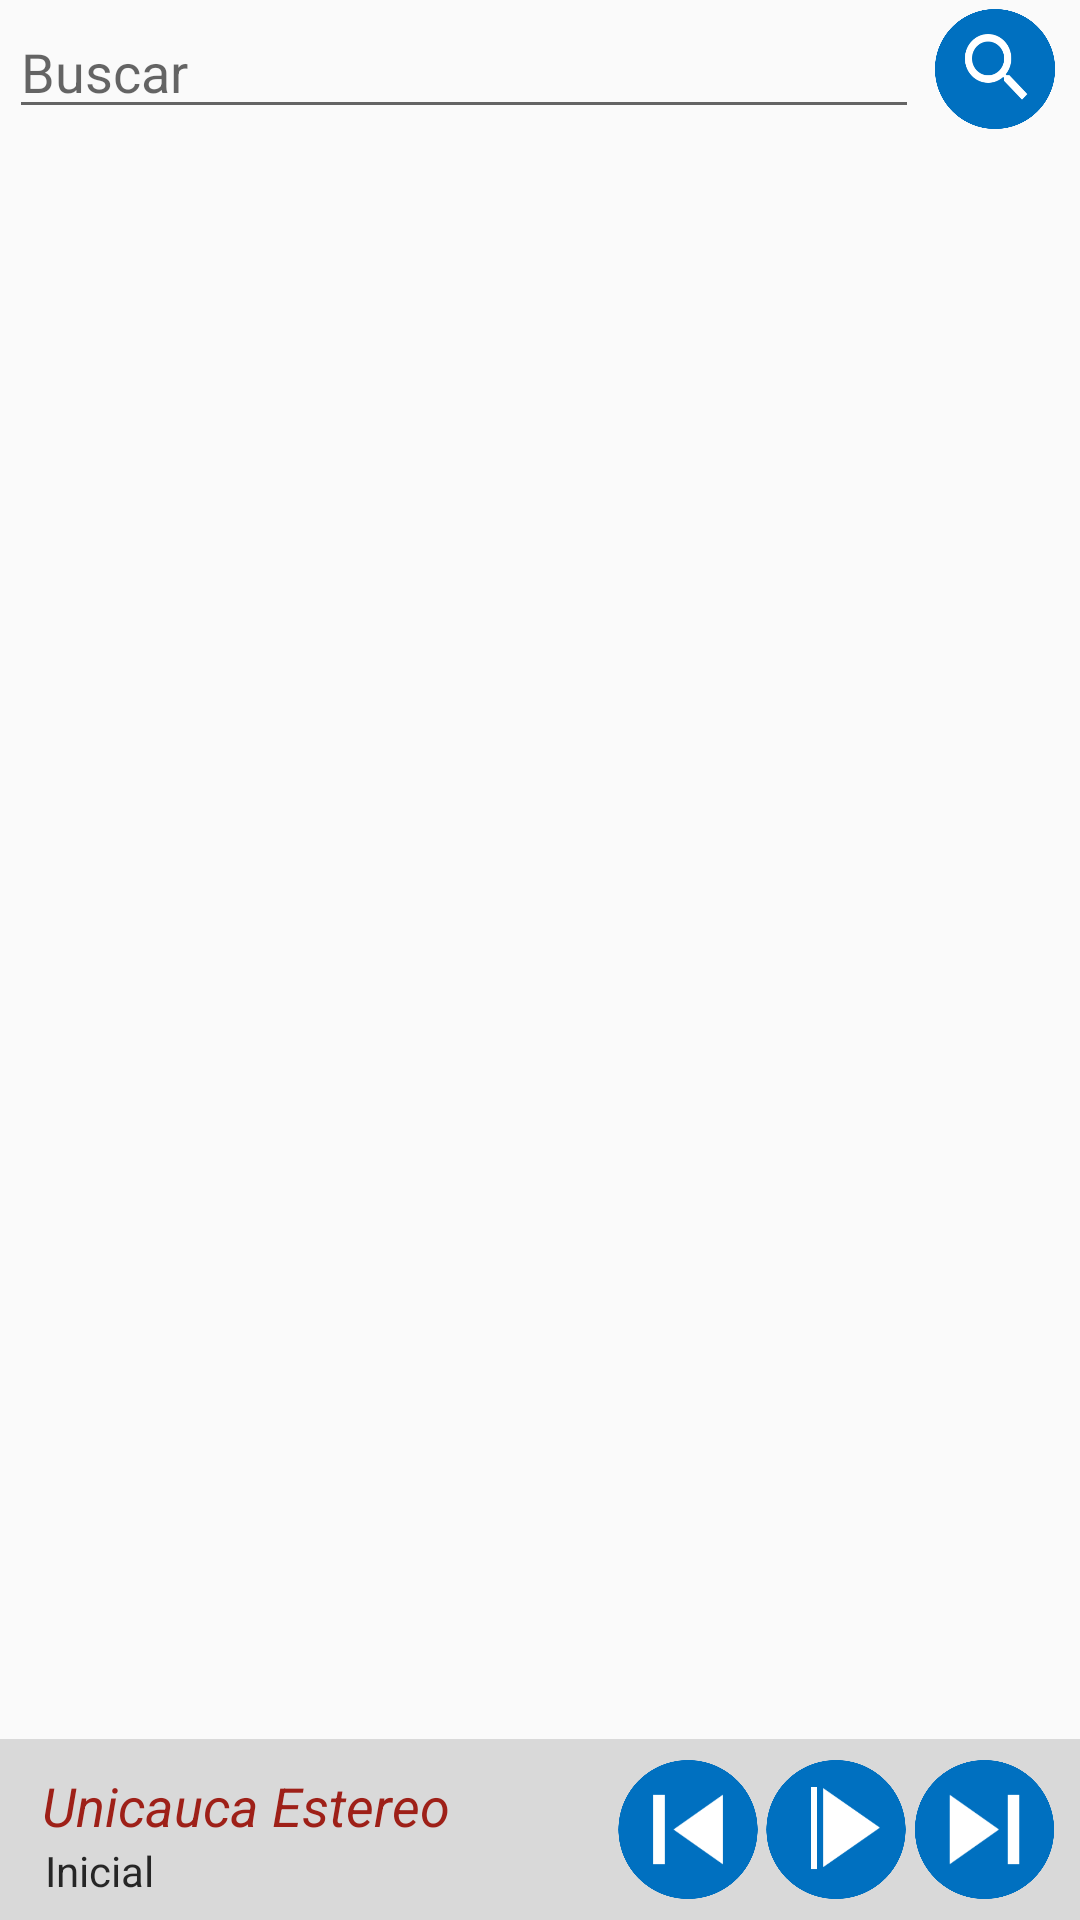

Here is an Android app screen rendered from its layout file. Give the layout XML and the strings, colors and styles it references.
<!-- AndroidManifest.xml: application theme AppTheme -->
<!-- res/layout/fragment_tumusica.xml -->
<RelativeLayout xmlns:android="http://schemas.android.com/apk/res/android"
    xmlns:tools="http://schemas.android.com/tools" android:layout_width="match_parent"
    android:layout_height="match_parent"
    tools:context="com.example.pc.unicaucaestereo.fragments.Tumusica">




    <LinearLayout
        android:id="@+id/ly"
        android:background="#22000000"
        android:layout_alignParentBottom="true"
        android:orientation="horizontal"
        android:layout_width="match_parent"
        android:layout_height="wrap_content"
        android:padding="7dp"
        >

        <LinearLayout
            android:layout_weight="4"
            android:orientation="vertical"
            android:layout_width="0dp"
            android:layout_height="wrap_content">

            <TextView
                android:id="@+id/txt_nombre"
                android:textSize="18sp"
                android:text="Unicauca Estereo"
                android:textColor="#ff9e2018"
                android:layout_weight="1"
                android:layout_width="wrap_content"
                android:layout_height="wrap_content"
                android:textStyle="italic"
                android:paddingLeft="7dp"
                android:paddingTop="3dp"/>

            <TextView
                android:textSize="14sp"
                android:id="@+id/txt_artista"
                android:layout_width="wrap_content"
                android:layout_weight="1"
                android:layout_height="fill_parent"
                android:paddingLeft="8dp"
                android:text="Inicial"
                android:textColor="#d2000000"/>

        </LinearLayout>

        <ImageView
            android:src="@drawable/atras"
            android:id="@+id/btn_atras_cancion"
            android:text="atras"
            android:layout_width="0dp"
            android:layout_weight="1"
            android:layout_height="fill_parent" />

        <ImageView

            android:id="@+id/btn_vivo_pause"
            android:src="@drawable/playpause"
            android:layout_width="0dp"
            android:layout_weight="1"
            android:layout_height="fill_parent" />
        <ImageView
            android:src="@drawable/sgt"
            android:layout_weight="1"
            android:id="@+id/btn_siguiente_cancion"
            android:layout_width="0dp"
            android:layout_height="fill_parent" />

    </LinearLayout>



    <LinearLayout
        android:id="@+id/buscar"
        android:layout_width="match_parent"
        android:layout_height="wrap_content"
        android:orientation="horizontal"
        android:layout_margin="3dp">

        <EditText
            android:id="@+id/txt_buscar_cancion"
            android:hint="Buscar"
            android:layout_weight="6"
            android:layout_width="0dp"
            android:layout_height="fill_parent"
            android:inputType="textFilter"
            />
        <ImageView
            android:id="@+id/btn_buscar_cancion"
            android:src="@drawable/search"
            android:layout_weight="1"
            android:layout_width="0dp"
            android:layout_height="40dp" />

        </LinearLayout>
    <ListView
        android:layout_below="@+id/buscar"
        android:id="@+id/list_canciones"
        android:layout_width="match_parent"
        android:layout_height="match_parent"
        android:layout_above="@id/ly"
        ></ListView>


</RelativeLayout>
<!-- resources referenced by this layout -->
<resources>
  <!-- drawable atras: png bitmap (drawable, 25296 bytes) -->
  <!-- drawable playpause: png bitmap (drawable, 26205 bytes) -->
  <!-- drawable search: png bitmap (drawable, 35342 bytes) -->
  <!-- drawable sgt: png bitmap (drawable, 25318 bytes) -->
  <style name="AppTheme" parent="Theme.AppCompat.Light.DarkActionBar">
          <item name="colorPrimary">#010520</item>
          
      </style>
</resources>
